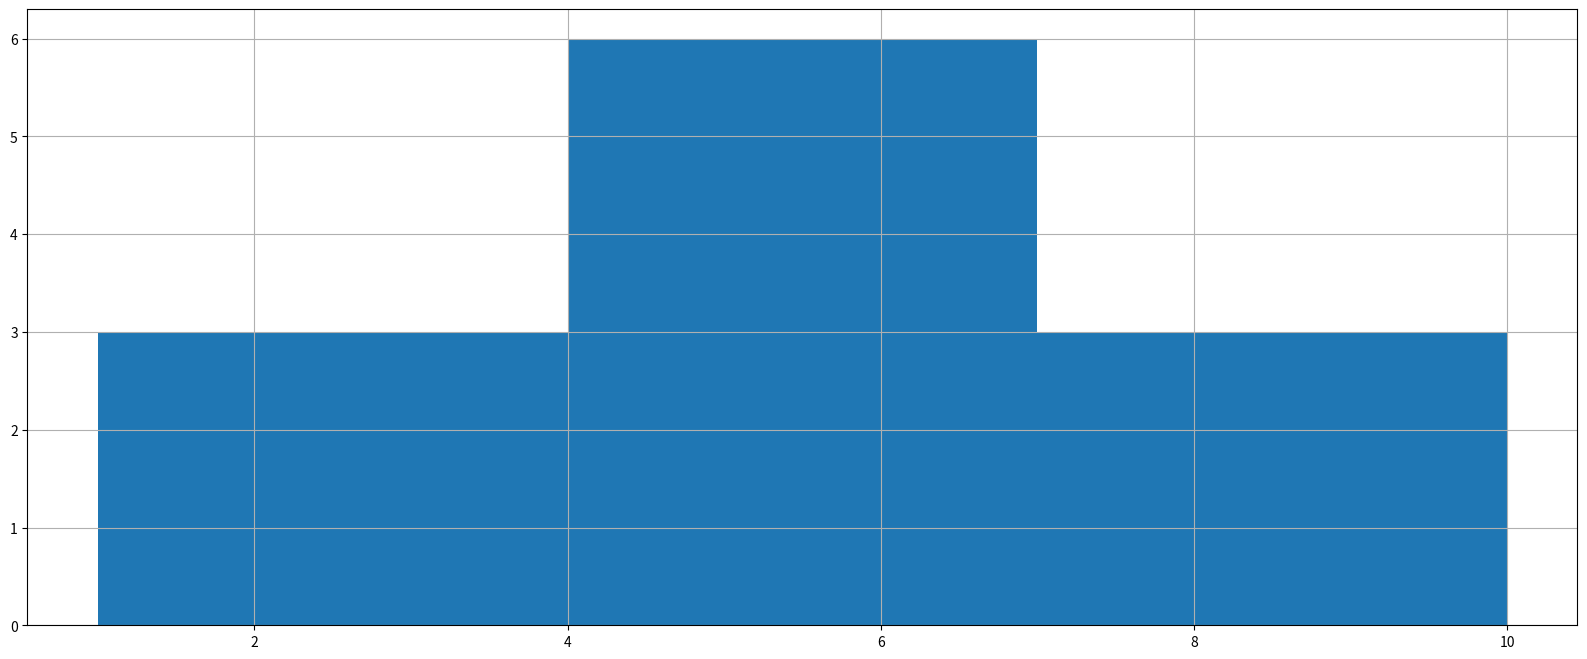

This chart was generated by the following Python code:
# -*- coding: utf-8 -*-
"""
Created on Fri Dec 18 01:05:42 2020

[redacted]
"""

from matplotlib import pyplot as plt

figure = plt.figure(figsize=(20,8),dpi=40)

a = [1,2,3,4,5,5,6,6,6,7,9,10]


bin_width=3
_xticks = list(range(min(a),max(a)+bin_width)[::3])
print (_xticks)

#plt.xticks = (range(min(a),max(a)+bin_width,bin_width))
#print ((range(min(a),max(a)+bin_width,bin_width)))
plt.xticks = (_xticks,_xticks)
#plt.xticks = ([1,2,3,4,5,6,7,8,9,10])

plt.grid()
plt.hist(a,bin_width)

plt.show()
